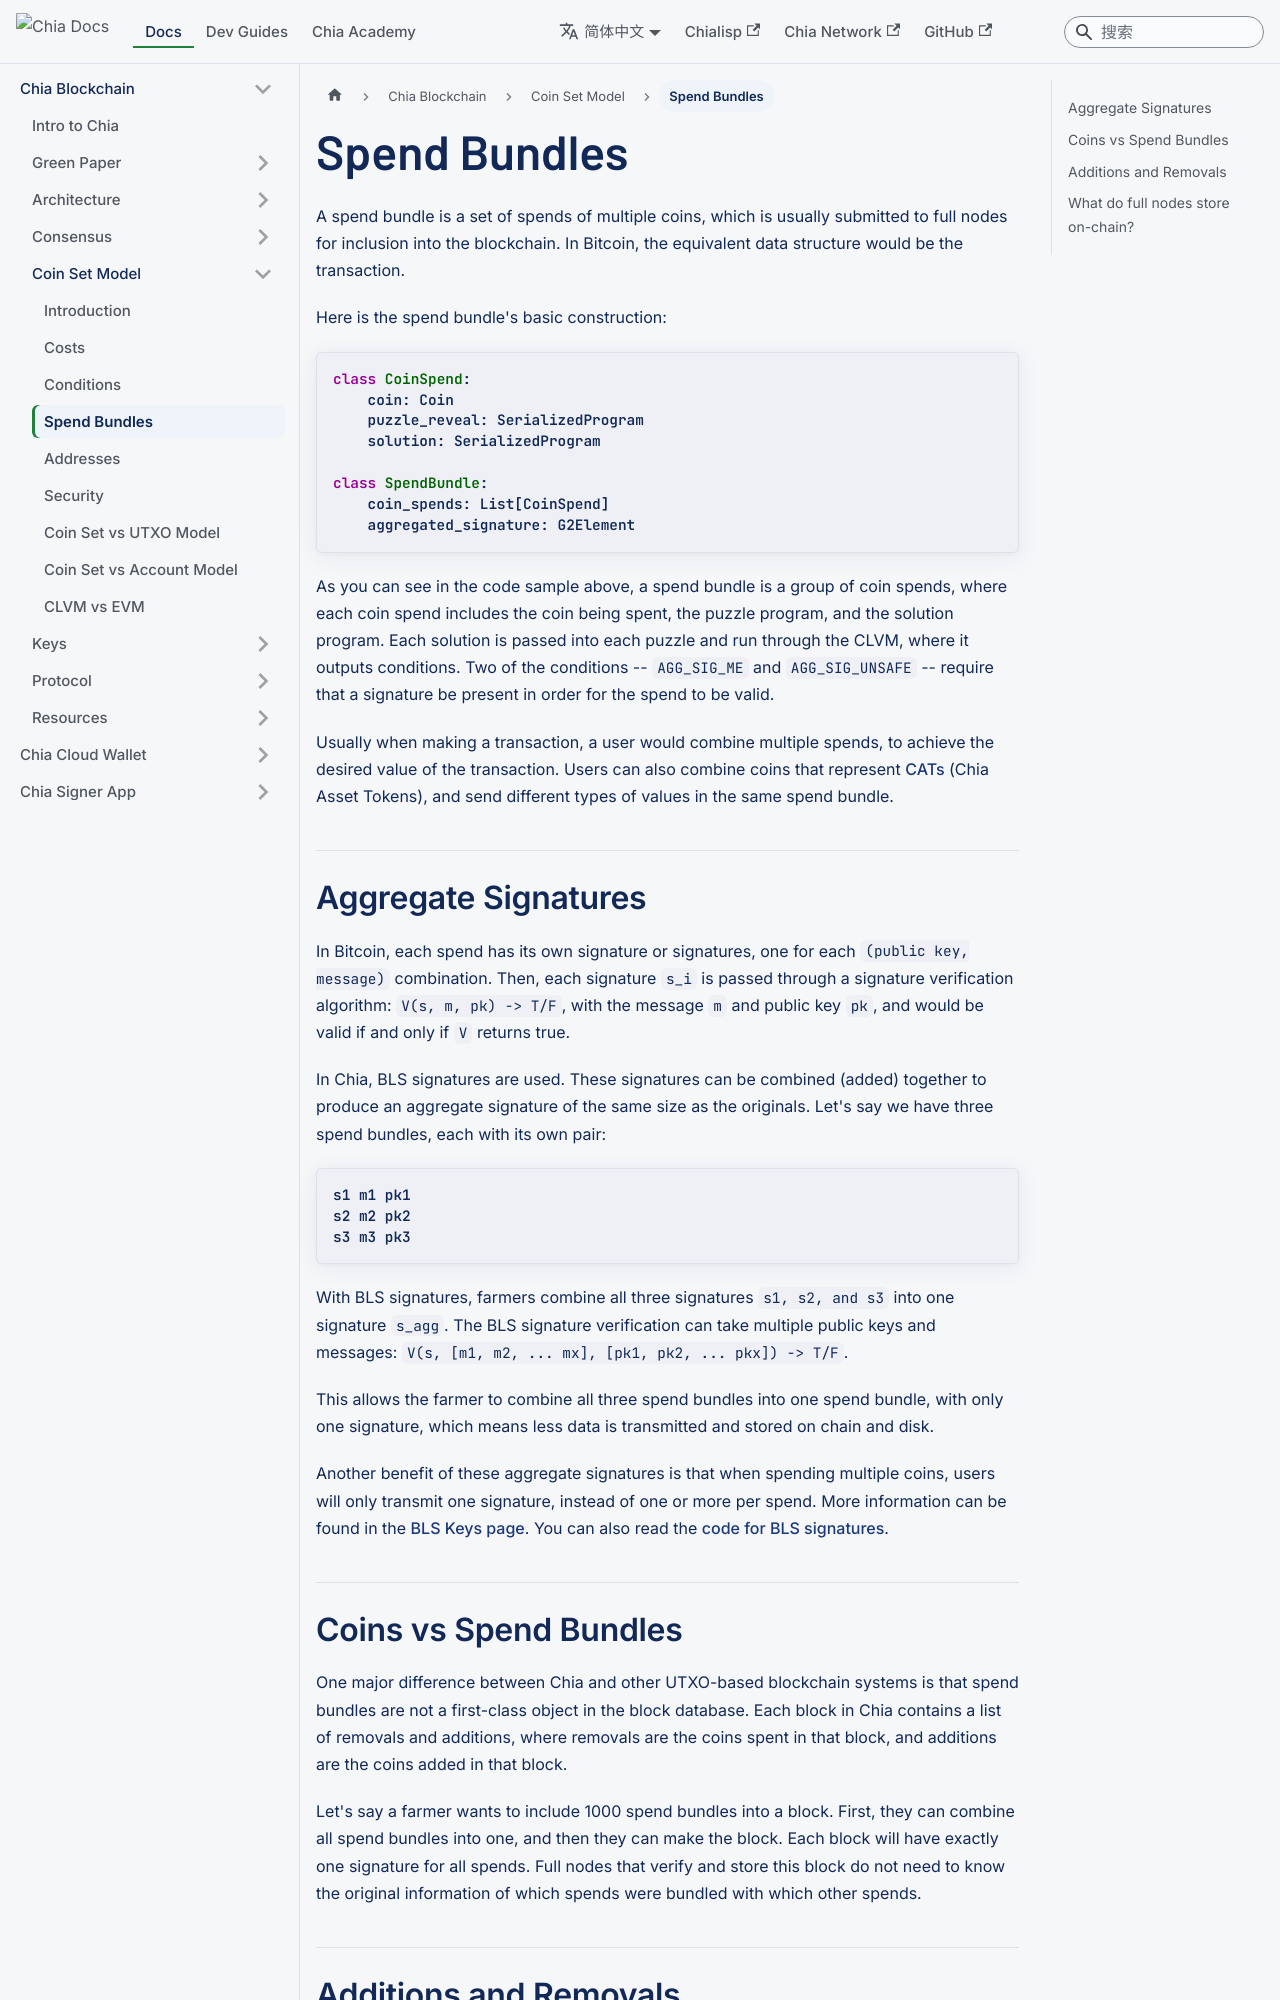

repository: Chia-Network/chia-docs · page: zh-Hans/chia-blockchain/coin-set-model/spend-bundles/index.html · generator: docusaurus

---
title: Spend Bundles
slug: /chia-blockchain/coin-set-model/spend-bundles
---

A spend bundle is a set of spends of multiple coins, which is usually submitted to full nodes for inclusion into the blockchain. In Bitcoin, the equivalent data structure would be the transaction.

Here is the spend bundle's basic construction:

```python
class CoinSpend:
    coin: Coin
    puzzle_reveal: SerializedProgram
    solution: SerializedProgram

class SpendBundle:
    coin_spends: List[CoinSpend]
    aggregated_signature: G2Element
```

As you can see in the code sample above, a spend bundle is a group of coin spends, where each coin spend includes the coin being spent, the puzzle program, and the solution program. Each solution is passed into each puzzle and run through the CLVM, where it outputs conditions. Two of the conditions -- `AGG_SIG_ME` and `AGG_SIG_UNSAFE` -- require
that a signature be present in order for the spend to be valid.

Usually when making a transaction, a user would combine multiple spends, to achieve the desired value of the transaction. Users can also combine coins that represent [CATs](https://chialisp.com/cats) (Chia Asset Tokens), and send different types of values in the same spend bundle.

## Aggregate Signatures

In Bitcoin, each spend has its own signature or signatures, one for each `(public key, message)` combination. Then, each signature `s_i` is passed through a signature verification algorithm: `V(s, m, pk) -> T/F`, with the message `m` and public key `pk`, and would be valid if and only if `V` returns true.

In Chia, BLS signatures are used. These signatures can be combined (added) together to produce an aggregate signature of the same size as the originals. Let's say we have three spend bundles, each with its own pair:

```
s1 m1 pk1
s2 m2 pk2
s3 m3 pk3
```

With BLS signatures, farmers combine all three signatures `s1, s2, and s3` into one signature `s_agg`. The BLS signature verification can take multiple public keys and messages: `V(s, [m1, m2, ... mx], [pk1, pk2, ... pkx]) -> T/F`.

This allows the farmer to combine all three spend bundles into one spend bundle, with only one signature, which means less data is transmitted and stored on chain and disk.

Another benefit of these aggregate signatures is that when spending multiple coins, users will only transmit one signature, instead of one or more per spend. More information can be found in the [BLS Keys page](/chia-blockchain/keys/keys-and-signatures). You can also read the [code for BLS signatures](https://github.com/Chia-Network/bls-signatures).
